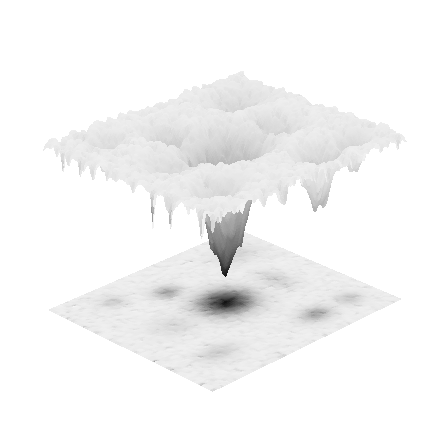

Write the Python code that produced this figure.
import numpy as np
from mpl_toolkits.mplot3d import Axes3D
import matplotlib.pyplot as plt
import matplotlib.colors as col
from scipy import ndimage as nd
from matplotlib.collections import LineCollection

def gaussian(x,y,a,b,mx,my,vx,vy):
    return a*np.exp(-.5*((x-mx)**2./vx + (y-my)**2./vy)) + b

def degrid(a):
    #removes grids which are default in matplotlib 3D plots
    a.grid(False)
    
    a.xaxis.pane.fill = False
    a.yaxis.pane.fill = False
    a.zaxis.pane.fill = False
    a.xaxis.pane.set_visible(False)
    a.yaxis.pane.set_visible(False)
    a.zaxis.pane.set_visible(False)
    
    a.set_axis_off()
    
    a.xaxis.line.set_visible(False)
    a.yaxis.line.set_visible(False)
    a.zaxis.line.set_visible(False)


def make_noise(gx,seed=None):
    #generates noise which is used to portray the roughness in the landscape
    if not seed is None:
        np.random.seed(seed)
    noise = (np.random.rand(*gx.shape)-.5)*1.
    noise = nd.gaussian_filter(nd.maximum_filter(noise,25) - nd.minimum_filter(noise,25),4.)
    noise -= noise.min()
    noise /= noise.max()
    noise = np.sqrt(noise)
    noise -= .5
    noise *= z.mean()*2.
    return noise

def make_landscape(a1,a2,a3,a4,a5,a6,a7,a8,a9,m1,m2,m3,m4,m5,m6,m7,m8,m9,compression=0.5):
    #returns the coordinates of the energy landscape based on the specified gaussian functions
    
    gx,gy = np.meshgrid(np.linspace(-5,5,1024),np.linspace(-5,5,1024))
    z = -1.*((gaussian(gx,gy,a1,0,m1[0],m1[1],.15,.1) + gaussian(gx,gy,a2,0,m2[0],m2[1],.35,.35)\
            + gaussian(gx,gy,a3,0,m3[0],m3[1],.1,.1) + gaussian(gx,gy,a4,0,m4[0],m4[1],.1,.1)\
            + gaussian(gx,gy,a5,0,m5[0],m5[1],.1,.3) + gaussian(gx,gy,a6,0,m6[0],m6[1],.3,.2)\
            + gaussian(gx,gy,a7,0,m7[0],m7[1],.2,.1) + gaussian(gx,gy,a8,0,m8[0],m8[1],.2,.2)\
            + gaussian(gx,gy,a9,0,m9[0],m9[1],.1,.1)))**compression
    return gx,gy,z

def make_plot(gx,gy,z,cmap,nlevels=256,fn='test',path=None,pathstart=800,azim=225.,elev=25.):
    #generate the landscape figure based on the coordinates of the energy landscape

    nn = 1000

    delta = z.max()-z.min()
    zlow = z.min()-delta*.2
    zhigh = z.max()+delta*.1

    ncut = gx.shape[1]//3
    
    from matplotlib.colors import LightSource
    ls = LightSource(135, 30)
    rgb1 = ls.shade(z[:,ncut:], cmap=cmap, vert_exag=0.2, blend_mode='soft')
    rgb2 = ls.shade(z, cmap=cmap, vert_exag=0.1, blend_mode='soft')

    fig = plt.figure(figsize=(6,4.5),dpi=300)
    ax = fig.add_subplot(111, projection='3d')

    ax.set_xlim(-5,5)
    ax.set_zlim(zlow,zhigh)
    ax.view_init(elev=elev, azim=azim)
    degrid(ax)
    
    ax.plot_surface(gx,gy,z,facecolors=rgb2,rcount=nlevels,ccount=nlevels,linewidth=0, antialiased=False, shade=False,zorder=0)
    
    ax.plot_surface(gx,gy,np.zeros_like(z)+zlow,facecolors=rgb2,rcount=nlevels,ccount=nlevels,linewidth=0, antialiased=False, shade=False,zorder=-1)
    fig.savefig('%s_part1.png'%(fn),transparent=True)
    
    fig.tight_layout()
    plt.show()
  

 ## for reproducibility
factor = 1
seed = 101

a1 = 0.2
a2 = 1.0
a3 = 0.2
a4 = 0.07
a5 = 0.05
a6 = 0.04
a7 = 0.06
a8 = 0.03
a9 = 0.04

m1 = [1.7,-3.5]
m2 = [0.,0.]
m3 = [-1.,2.5]
m4 = [3.5,-3.5]
m5 = [2.7,0.]
m6 = [3.2,3.]
m7 = [-3.,-3.]
m8 = [-2.7,0.]
m9 = [-3.,3.5]

temp = plt.cm.get_cmap('Greys_r', 512)
newcmp = col.ListedColormap(temp(np.linspace(0.05, 0.85, 512)))

gx,gy,z = make_landscape(a1,a2,a3,a4,a5,a6,a7,a8,a9,m1,m2,m3,m4,m5,m6,m7,m8,m9)
noise = make_noise(gx,seed=seed)
z -= 2*noise*factor
z -= z.min() - 1.
make_plot(gx,gy,z,newcmp,256,'landscape_2')
